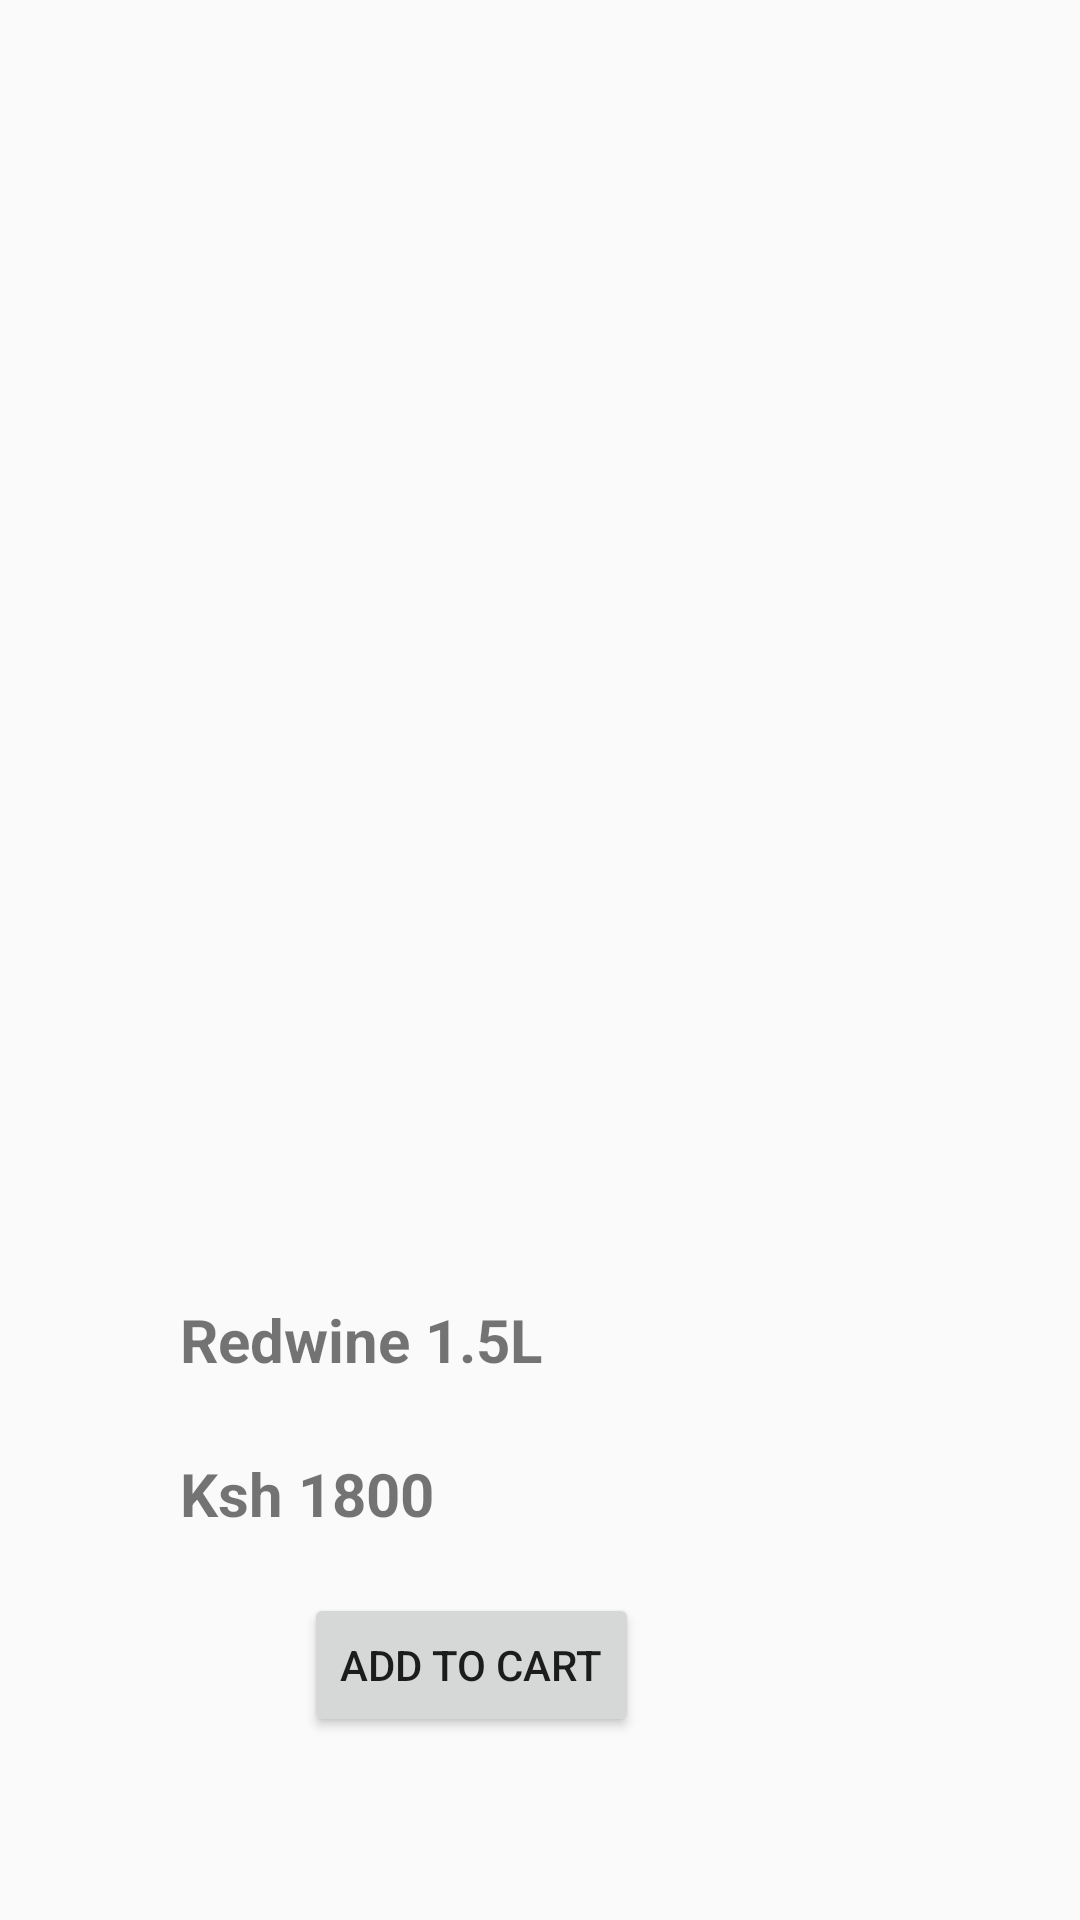

Android layout source for this screen:
<!-- AndroidManifest.xml: application theme AppTheme -->
<!-- res/layout/activity_detail_drink.xml -->
<?xml version="1.0" encoding="utf-8"?>
<RelativeLayout xmlns:android="http://schemas.android.com/apk/res/android"
    xmlns:app="http://schemas.android.com/apk/res-auto"
    xmlns:tools="http://schemas.android.com/tools"
    android:layout_width="match_parent"
    android:layout_height="match_parent"
    tools:context=".ui.DetailDrinkActivity">


    <ImageView
        android:id="@+id/imageView2"
        android:layout_width="wrap_content"
        android:layout_height="291dp"
        android:layout_alignParentStart="true"
        android:layout_alignParentTop="true"
        app:srcCompat="@drawable/redwine"
        android:layout_alignParentLeft="true" />

    <TextView
        android:id="@+id/textView"
        android:layout_width="153dp"
        android:layout_height="36dp"
        android:layout_alignParentBottom="true"
        android:layout_alignParentStart="true"
        android:layout_marginBottom="171dp"
        android:layout_marginStart="60dp"
        android:text="Redwine 1.5L"
        android:textSize="20dp"
        android:textStyle="bold"
        android:layout_alignParentLeft="true"
        android:layout_marginLeft="60dp" />

    <TextView
        android:id="@+id/textView2"
        android:layout_width="135dp"
        android:layout_height="35dp"
        android:layout_alignStart="@+id/textView"
        android:layout_below="@+id/textView"
        android:layout_marginTop="-156dp"
        android:text="Ksh 1800"
        android:textSize="20dp"
        android:textStyle="bold"
        android:layout_alignLeft="@+id/textView" />

    <Button
        android:id="@+id/button2"
        android:layout_width="wrap_content"
        android:layout_height="wrap_content"
        android:layout_alignEnd="@+id/textView"
        android:layout_alignParentBottom="true"
        android:layout_marginBottom="61dp"
        android:text="Add to Cart"
        android:layout_alignRight="@+id/textView" />
</RelativeLayout>
<!-- resources referenced by this layout -->
<resources>
  <style name="AppTheme" parent="Theme.AppCompat.Light.DarkActionBar">        
          <item name="colorPrimary">@color/colorPrimary</item>
          <item name="colorPrimaryDark">@color/colorPrimaryDark</item>
          <item name="colorAccent">@color/colorAccent</item>
      </style>
  <color name="colorPrimary">#263238</color>
  <color name="colorPrimaryDark">#b71c1c</color>
  <color name="colorAccent">#ef5350</color>
</resources>
